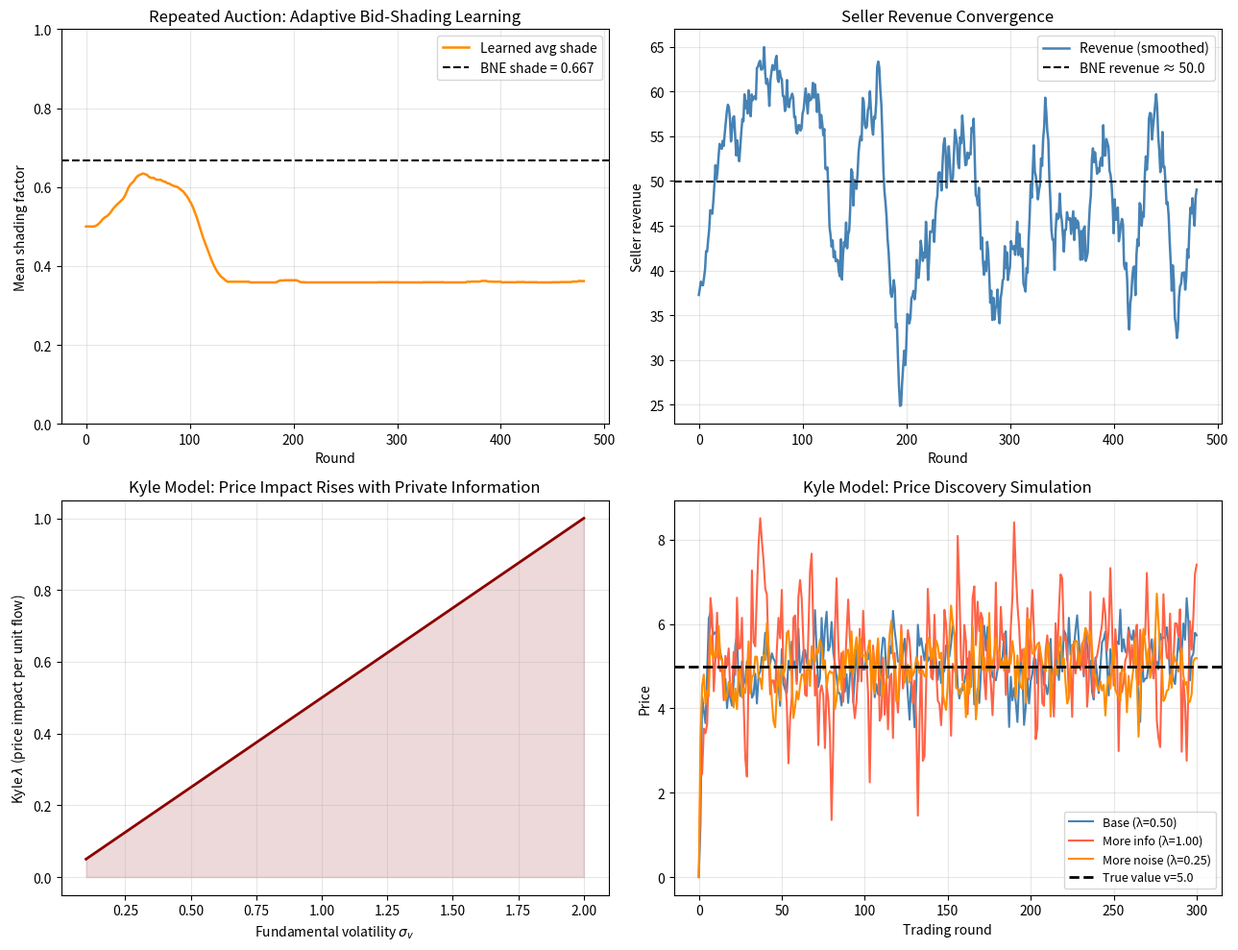

Write the Python code that produced this figure. (Note: this script raises an exception after producing the figure.)
"""
Week 7: Multi-Agent Systems and Strategic AI
"""

import numpy as np
import matplotlib
matplotlib.use("Agg")
import matplotlib.pyplot as plt
from itertools import product as iproduct

np.random.seed(42)

# 1)Repeated first price auction: adaptive learning

def repeated_auction_learning(n_bidders=3, n_rounds=500, lr=0.05,
                               v_low=0.0, v_high=100.0):
    """
    Repeated first-price auction with gradient free adaptive shading

    Learning rule:
     If you WON and surplus > 0: shade more (bid lower fraction of value)
     If you WON and surplus = 0: shade less (bid too low to have comfortable margin)
     If you LOST: shade less (need higher bid to win)

    Parameters
    ----------
    n_bidders  : int: number of bidding agents
    n_rounds   : int: auction rounds
    lr         : float: learning rate
    v_low/high : float: uniform value distribution range

    Returns
    shade_history   : list: mean shading factor per round
    revenue_history : list: seller revenue per round
    """
    shades       = np.ones(n_bidders) * 0.5   # initialise at 50% shading
    shade_hist   = []
    revenue_hist = []

    for _ in range(n_rounds):
        values = np.random.uniform(v_low, v_high, n_bidders)
        bids   = values * shades
        winner = int(np.argmax(bids))
        revenue = bids[winner]
        surplus = values[winner] - bids[winner]

        # Winner update
        delta_w = lr if surplus > 0 else -lr
        shades[winner] = np.clip(shades[winner] + delta_w, 0.05, 1.0)

        # Loser update: shade less (bid more competitively)
        for i in range(n_bidders):
            if i != winner:
                shades[i] = np.clip(shades[i] - lr * 0.5, 0.05, 1.0)

        shade_hist.append(shades.mean())
        revenue_hist.append(revenue)

    return shade_hist, revenue_hist


N_BIDDERS   = 3
BNE_SHADE   = (N_BIDDERS - 1) / N_BIDDERS
shade_h, rev_h = repeated_auction_learning(N_BIDDERS, 500)

print("Repeated First Price Auction: Adaptive Learning")
print("=" * 55)
print(f"Bidders: {N_BIDDERS} BNE shading factor: (n-1)/n = {BNE_SHADE:.4f}")
print(f"Learned shade (last 100 rounds): {np.mean(shade_h[-100:]):.4f}")
print(f"Gap from BNE: {abs(np.mean(shade_h[-100:]) - BNE_SHADE):.4f}")
print("Note: gradient free rule converges in correct direction but undershoots")
print("  More sophisticated learners (Q learning, regret matching) converge tighter")

# 2)Rock Paper Scissors: minimax theorem

# Payoff matrix for row player (zero sum: col player gets negative)
rps_matrix = np.array([
    [ 0, -1,  1],   # Rock    vs (Rock, Scissors, Paper)
    [ 1,  0, -1],   # Scissors vs ..............
    [-1,  1,  0],   # Paper    vs ..............
])
rps_strats = ["Rock", "Scissors", "Paper"]

minimax_p = np.array([1/3, 1/3, 1/3])   # uniform mixing

print("\n" + "=" * 55)
print("Rock Paper Scissors: Minimax Theorem")
print("=" * 55)
print(f"Minimax strategy: {dict(zip(rps_strats, minimax_p))}")

ev_self = minimax_p @ rps_matrix @ minimax_p
print(f"Expected payoff (minimax vs minimax): {ev_self:.10f}  (should be exactly 0)")

# Verify: any pure strategy yields 0 against minimax
print("\nExpected payoffs of pure strategies against minimax opponent:")
for i, s in enumerate(rps_strats):
    e_i = np.zeros(3); e_i[i] = 1
    ev_pure = e_i @ rps_matrix @ minimax_p
    print(f"  Pure {s}: {ev_pure:.6f}  (should be 0)")

print("=> All pure strategies yield 0 against minimax: mixing is optimal.")
print("=> von Neumann minimax theorem: max min = min max = 0 for RPS.")

# Verify minimax theorem numerically
maxmin = np.max([np.min([minimax_p @ rps_matrix @ np.eye(3)[j] for j in range(3)]) for _ in [1]])
print(f"Max-min value: {ev_self:.6f}")

# 3)Colonel Blotto: large zero sum game

print("\n" + "=" * 55)
print("Colonel Blotto (10 troops, 3 battlefields)")
print("=" * 55)

TROOPS = 10
FIELDS = 3

def enumerate_blotto(troops, fields):
    #All non negative integer allocations of `troops` over `fields` fields
    return [combo for combo in iproduct(range(troops+1), repeat=fields)
            if sum(combo) == troops]

def blotto_payoff(a, b):
    """
    +1 if A wins majority of battlefields (more troops than B on that field),
    -1 if B wins majority, 0 if tied
    """
    wins_a = sum(1 for ai, bi in zip(a, b) if ai > bi)
    wins_b = sum(1 for ai, bi in zip(a, b) if bi > ai)
    if wins_a > wins_b: return  1
    if wins_b > wins_a: return -1
    return 0

allocs = enumerate_blotto(TROOPS, FIELDS)
n_strats = len(allocs)
blotto_mat = np.zeros((n_strats, n_strats))
for i, a in enumerate(allocs):
    for j, b in enumerate(allocs):
        blotto_mat[i, j] = blotto_payoff(a, b)

print(f"Strategy space: C({TROOPS}+{FIELDS}-1, {FIELDS}-1) = {n_strats} allocations")
print(f"Payoff matrix shape: {blotto_mat.shape}")
print(f"Zero-sum check (M + M^T = 0): {np.allclose(blotto_mat + blotto_mat.T, 0)}")

# Show sample matchups
sample = [(0,0,10),(5,5,0),(4,3,3),(3,4,3),(10,0,0)]
print("\nSample matchup payoffs (to Player A):")
print(f"{'A allocation':<18} {'B allocation':<18} {'A payoff':>10}")
for a in sample:
    for b in sample[:3]:
        if a != b:
            print(f"{str(a):<18} {str(b):<18} {blotto_payoff(a,b):>10}")

# Row player's best pure strategy: maximise worst case payoff
worst_case = blotto_mat.min(axis=1)
best_pure_row = int(np.argmax(worst_case))
print(f"\nBest pure strategy for A (max-min): {allocs[best_pure_row]}")
print(f"  Worst-case payoff: {worst_case[best_pure_row]:.0f}")
print("=> No pure strategy is optimal; mixed NE required (computed via LP).")

# 4)Kyle (1985) model of informed trading

print("\n" + "=" * 55)
print("Kyle (1985) Model of Informed Trading")
print("=" * 55)

# Model setup:
#    True asset value: v ~ N(mu, sigma_v^2)  [private to informed trader]
#    Noise trading:    u ~ N(0, sigma_u^2)   [random, uninformed]
#    Total order flow: y = x + u              [observable to market maker]
#    Market maker prices: P = E[v | y] = mu + lambda * y
# Equilibrium:
#    Informed trades:  x = beta * (v - mu)   where beta = sigma_u / sigma_v
#    Price impact:     lambda = sigma_v / (2 * sigma_u)   [Kyle's lambda]
# Derivation of lambda:
#   lambda = Cov(v, y) / Var(y)
#   Cov(v, y) = Cov(v, beta*(v-mu) + u) = beta * sigma_v^2
#   Var(y) = beta^2 * sigma_v^2 + sigma_u^2
#   With beta = sigma_u/sigma_v:
#   lambda = (sigma_u/sigma_v) * sigma_v^2 / ((sigma_u/sigma_v)^2*sigma_v^2 + sigma_u^2)
#          = sigma_u * sigma_v / (sigma_u^2 + sigma_u^2)
#          = sigma_v / (2 * sigma_u)

def kyle_equilibrium(sigma_v, sigma_u, mu=0):
    """
    Compute Kyle (1985) single-round equilibrium parameters
    Returns
    lam  : float: price impact coefficient (Kyle's lambda)
    beta : float: informed trader's aggressiveness
    """
    lam  = sigma_v / (2 * sigma_u)
    beta = sigma_u / sigma_v
    return lam, beta

# Parameter sweep: sigma_v from 0.1 to 2.0
sigma_u_base = 1.0
sigma_v_arr  = np.linspace(0.1, 2.0, 100)
lambdas      = sigma_v_arr / (2 * sigma_u_base)
betas        = sigma_u_base / sigma_v_arr
bid_ask      = 2 * lambdas * sigma_u_base   # bid ask spread = 2*lambda*sigma_u

print(f"\nsigma_u (noise trader vol) = {sigma_u_base:.2f}  [fixed]")
print(f"\n{'sigma_v':>10} {'lambda':>12} {'beta':>12} {'Bid ask spread':>16}")
print("-" * 55)
for sv in [0.1, 0.5, 1.0, 1.5, 2.0]:
    lam, beta = kyle_equilibrium(sv, sigma_u_base)
    spread = 2 * lam * sigma_u_base
    print(f"{sv:>10.2f} {lam:>12.4f} {beta:>12.4f} {spread:>16.4f}")

print("\nKey results:")
print("    Higher sigma_v (more private information) => higher lambda (wider spread)")
print("    Higher sigma_u (more noise trading) => lower lambda (info better camouflaged)")
print("    Bid ask spread = 2*lambda*sigma_u: compensation for adverse selection")
print("    Post decimalization (2001): US large cap spreads fell ~12.5¢ -> <1¢")
print("    consistent with Kyle: lower noise risk => lower adverse selection => tighter spread")

# Price discovery simulation
def kyle_price_discovery(v_true, sigma_v, sigma_u, mu=0, n_rounds=300):
    """
    Simulate sequential Kyle style price discovery
    Each round:
      1. Informed trader submits x = beta * (v - P_prev)
      2. Noise trader submits u ~ N(0, sigma_u^2)
      3. Market maker updates: P_new = P_prev + lambda * (x + u)
    Returns price path and true value
    """
    lam, beta = kyle_equilibrium(sigma_v, sigma_u, mu)
    prices = [mu]
    for _ in range(n_rounds):
        x_info  = beta * (v_true - prices[-1])
        x_noise = np.random.normal(0, sigma_u)
        y       = x_info + x_noise
        prices.append(prices[-1] + lam * y)
    return np.array(prices)

v_true    = 5.0
sigma_v_s = 1.0
sigma_u_s = 1.0
prices_1  = kyle_price_discovery(v_true, sigma_v_s, sigma_u_s)
prices_2  = kyle_price_discovery(v_true, sigma_v_s * 2, sigma_u_s)  # more info
prices_3  = kyle_price_discovery(v_true, sigma_v_s, sigma_u_s * 2)  # more noise

lam1, _ = kyle_equilibrium(sigma_v_s, sigma_u_s)
lam2, _ = kyle_equilibrium(sigma_v_s*2, sigma_u_s)
lam3, _ = kyle_equilibrium(sigma_v_s, sigma_u_s*2)
print(f"\nPrice discovery simulation (v_true={v_true}):")
print(f"  Base case     (lambda={lam1:.3f}): final price = {prices_1[-1]:.4f}")
print(f"  More info     (lambda={lam2:.3f}): final price = {prices_2[-1]:.4f}")
print(f"  More noise    (lambda={lam3:.3f}): final price = {prices_3[-1]:.4f}")

# 5)Figures

w = 20
sm_shade = np.convolve(shade_h, np.ones(w)/w, mode='valid')
sm_rev   = np.convolve(rev_h,   np.ones(w)/w, mode='valid')
bne_rev  = np.mean([np.max(np.random.uniform(0,100,N_BIDDERS)*BNE_SHADE)
                    for _ in range(10000)])

fig, axes = plt.subplots(2, 2, figsize=(13, 10))

# Top left: learning auction
axes[0,0].plot(sm_shade, color="darkorange", lw=1.8, label="Learned avg shade")
axes[0,0].axhline(BNE_SHADE, color="black", linestyle="--",
                  label=f"BNE shade = {BNE_SHADE:.3f}")
axes[0,0].set_xlabel("Round"); axes[0,0].set_ylabel("Mean shading factor")
axes[0,0].set_title("Repeated Auction: Adaptive Bid-Shading Learning")
axes[0,0].legend(); axes[0,0].grid(alpha=0.3); axes[0,0].set_ylim(0,1)

# Top right: revenue convergence
axes[0,1].plot(sm_rev, color="steelblue", lw=1.8, label="Revenue (smoothed)")
axes[0,1].axhline(bne_rev, color="black", linestyle="--",
                  label=f"BNE revenue ≈ {bne_rev:.1f}")
axes[0,1].set_xlabel("Round"); axes[0,1].set_ylabel("Seller revenue")
axes[0,1].set_title("Seller Revenue Convergence")
axes[0,1].legend(); axes[0,1].grid(alpha=0.3)

# Bottom left: Kyle lambda
axes[1,0].plot(sigma_v_arr, lambdas, color="darkred", lw=2)
axes[1,0].fill_between(sigma_v_arr, lambdas, alpha=0.15, color="darkred")
axes[1,0].set_xlabel("Fundamental volatility $\\sigma_v$")
axes[1,0].set_ylabel("Kyle $\\lambda$ (price impact per unit flow)")
axes[1,0].set_title("Kyle Model: Price Impact Rises with Private Information")
axes[1,0].grid(alpha=0.3)

# Bottom right: price discovery
axes[1,1].plot(prices_1, color="steelblue",  lw=1.5, label=f"Base (λ={lam1:.2f})")
axes[1,1].plot(prices_2, color="tomato",     lw=1.5, label=f"More info (λ={lam2:.2f})")
axes[1,1].plot(prices_3, color="darkorange", lw=1.5, label=f"More noise (λ={lam3:.2f})")
axes[1,1].axhline(v_true, color="black", linestyle="--", lw=2,
                  label=f"True value v={v_true}")
axes[1,1].set_xlabel("Trading round"); axes[1,1].set_ylabel("Price")
axes[1,1].set_title("Kyle Model: Price Discovery Simulation")
axes[1,1].legend(fontsize=9); axes[1,1].grid(alpha=0.3)

plt.tight_layout()
plt.savefig("figures/w7_multiagent_kyle.png", dpi=150)
print("\nSaved: figures/w7_multiagent_kyle.png")
